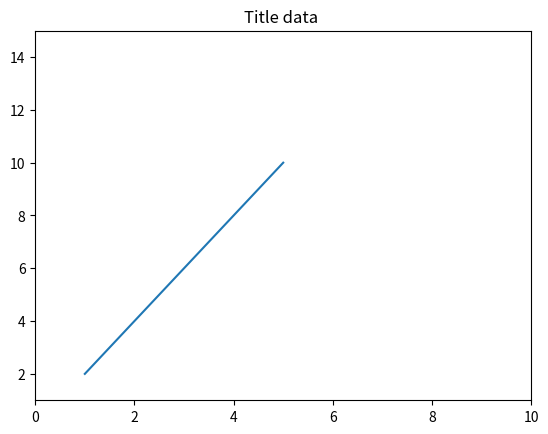

This figure's Python source:
import matplotlib.pyplot as plt
x=[1,2,3,4,5]
y=[2,4,6,8,10]
plt.plot(x,y)
plt.axis([0,10,1,15])
plt.title("Title data ")
plt.show()

plt.savefig("pic.jpg")
